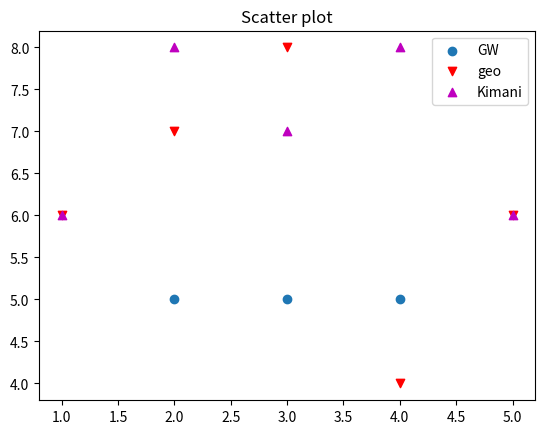

This chart was generated by the following Python code:
import matplotlib.pyplot as plt
import pandas as pd
import numpy as np

x1 = [2,3,4]
y1 = [5,5,5]
x2 = [1,2,3,4,5]
y2 = [6,7,8,4,6]
y3 = [6,8,7,8,6]

plt.scatter(x1,y1, label="GW")
plt.scatter(x2,y2,label="geo", marker="v", color="r")
plt.scatter(x2,y3,label="Kimani", marker="^", color="m")
plt.title("Scatter plot")
plt.legend()
plt.show()
